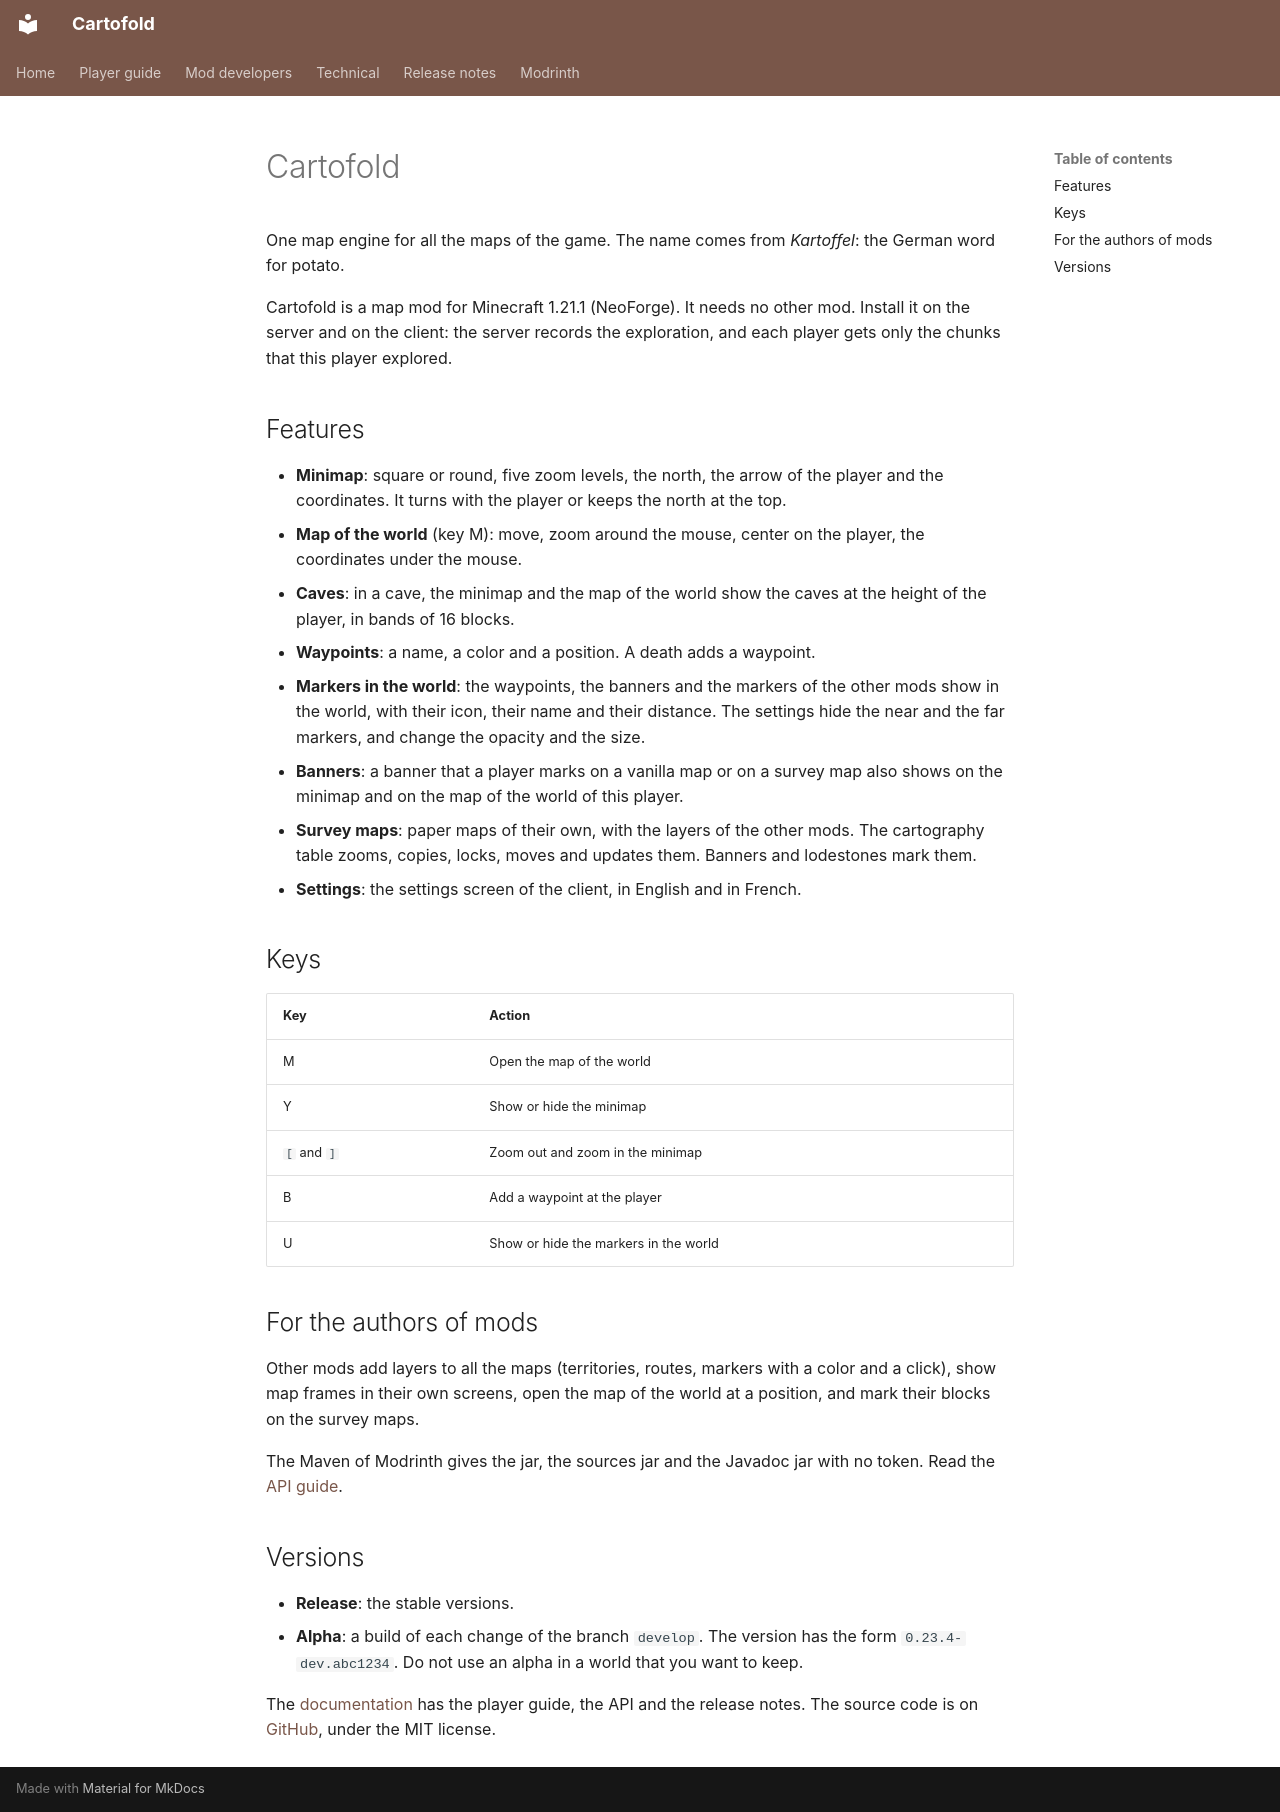

repository: nicolas-goyon/Cartofold · page: modrinth/index.html · generator: mkdocs

# Cartofold

One map engine for all the maps of the game. The name comes from *Kartoffel*: the German word for potato.

Cartofold is a map mod for Minecraft 1.21.1 (NeoForge). It needs no other mod. Install it on the server and on the client: the server records the exploration, and each player gets only the chunks that this player explored.

## Features

- **Minimap**: square or round, five zoom levels, the north, the arrow of the player and the coordinates. It turns with the player or keeps the north at the top.
- **Map of the world** (key M): move, zoom around the mouse, center on the player, the coordinates under the mouse.
- **Caves**: in a cave, the minimap and the map of the world show the caves at the height of the player, in bands of 16 blocks.
- **Waypoints**: a name, a color and a position. A death adds a waypoint.
- **Markers in the world**: the waypoints, the banners and the markers of the other mods show in the world, with their icon, their name and their distance. The settings hide the near and the far markers, and change the opacity and the size.
- **Banners**: a banner that a player marks on a vanilla map or on a survey map also shows on the minimap and on the map of the world of this player.
- **Survey maps**: paper maps of their own, with the layers of the other mods. The cartography table zooms, copies, locks, moves and updates them. Banners and lodestones mark them.
- **Settings**: the settings screen of the client, in English and in French.

## Keys

| Key | Action |
| --- | --- |
| M | Open the map of the world |
| Y | Show or hide the minimap |
| `[` and `]` | Zoom out and zoom in the minimap |
| B | Add a waypoint at the player |
| U | Show or hide the markers in the world |

## For the authors of mods

Other mods add layers to all the maps (territories, routes, markers with a color and a click), show map frames in their own screens, open the map of the world at a position, and mark their blocks on the survey maps.

The Maven of Modrinth gives the jar, the sources jar and the Javadoc jar with no token. Read the [API guide](https://nicolas-goyon.github.io/Cartofold/api/).

## Versions

- **Release**: the stable versions.
- **Alpha**: a build of each change of the branch `develop`. The version has the form `0.23.4-dev.abc1234`. Do not use an alpha in a world that you want to keep.

The [documentation](https://nicolas-goyon.github.io/Cartofold/) has the player guide, the API and the release notes. The source code is on [GitHub](https://github.com/nicolas-goyon/Cartofold), under the MIT license.
